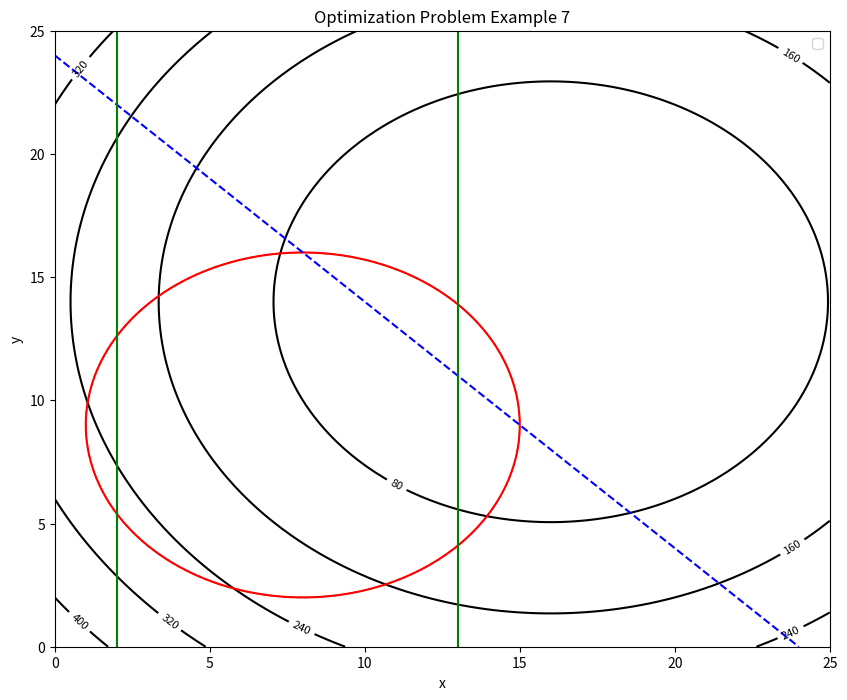

Reproduce this figure in Python.
import numpy as np
import matplotlib.pyplot as plt
from matplotlib.patches import Circle

# Objective function
def objective_function(x, y, a, b):
    return (x - a)**2 + (y - b)**2

# Constraints
def constraint_1(x, y):
    return (x - 8)**2 + (y - 9)**2 - 49

def constraint_2(x, y):
    return x + y - 24

# Define the range of x and y values
x_values = np.linspace(0, 25, 100)
y_values = np.linspace(0, 25, 100)

# Create a meshgrid
x_mesh, y_mesh = np.meshgrid(x_values, y_values)

# Define constants
a = 16
b = 14

# Evaluate the objective function and constraints on the meshgrid
objective_values = objective_function(x_mesh, y_mesh, a, b)
constraint1_values = constraint_1(x_mesh, y_mesh)
constraint2_values = constraint_2(x_mesh, y_mesh)

# Plot the objective function
plt.figure(figsize=(10, 8))
contour = plt.contour(x_mesh, y_mesh, objective_values, levels=6, colors='k', label='Objective Function')
plt.clabel(contour, inline=True, fontsize=8)

# Plot the constraints
plt.contour(x_mesh, y_mesh, constraint1_values, levels=[0], colors='r', linestyles='solid', label='Constraint 1')
plt.contour(x_mesh, y_mesh, constraint2_values, levels=[0], colors='b', linestyles='dashed', label='Constraint 2')

# Add labels and legends
plt.xlabel('x')
plt.ylabel('y')
plt.title('Optimization Problem Example 7')
plt.legend()

# Add a legend for the constraint circles
circle = Circle((8, 9), 7, fill=False, color='r', linestyle='dashed', label='Feasible Region')
plt.gca().add_patch(circle)

# Highlight the feasible region
#plt.fill_between(x_values, 3, np.minimum(24-x_values, 13), where=(x_values >= 2) & (x_values <= 13), color='gray', alpha=0.3)
# Add vertical lines at x = 2 and x = 13
plt.axvline(x=2, color='g', linestyle='-', label='x = 2')
plt.axvline(x=13, color='g', linestyle='-', label='x = 13')
plt.show()
